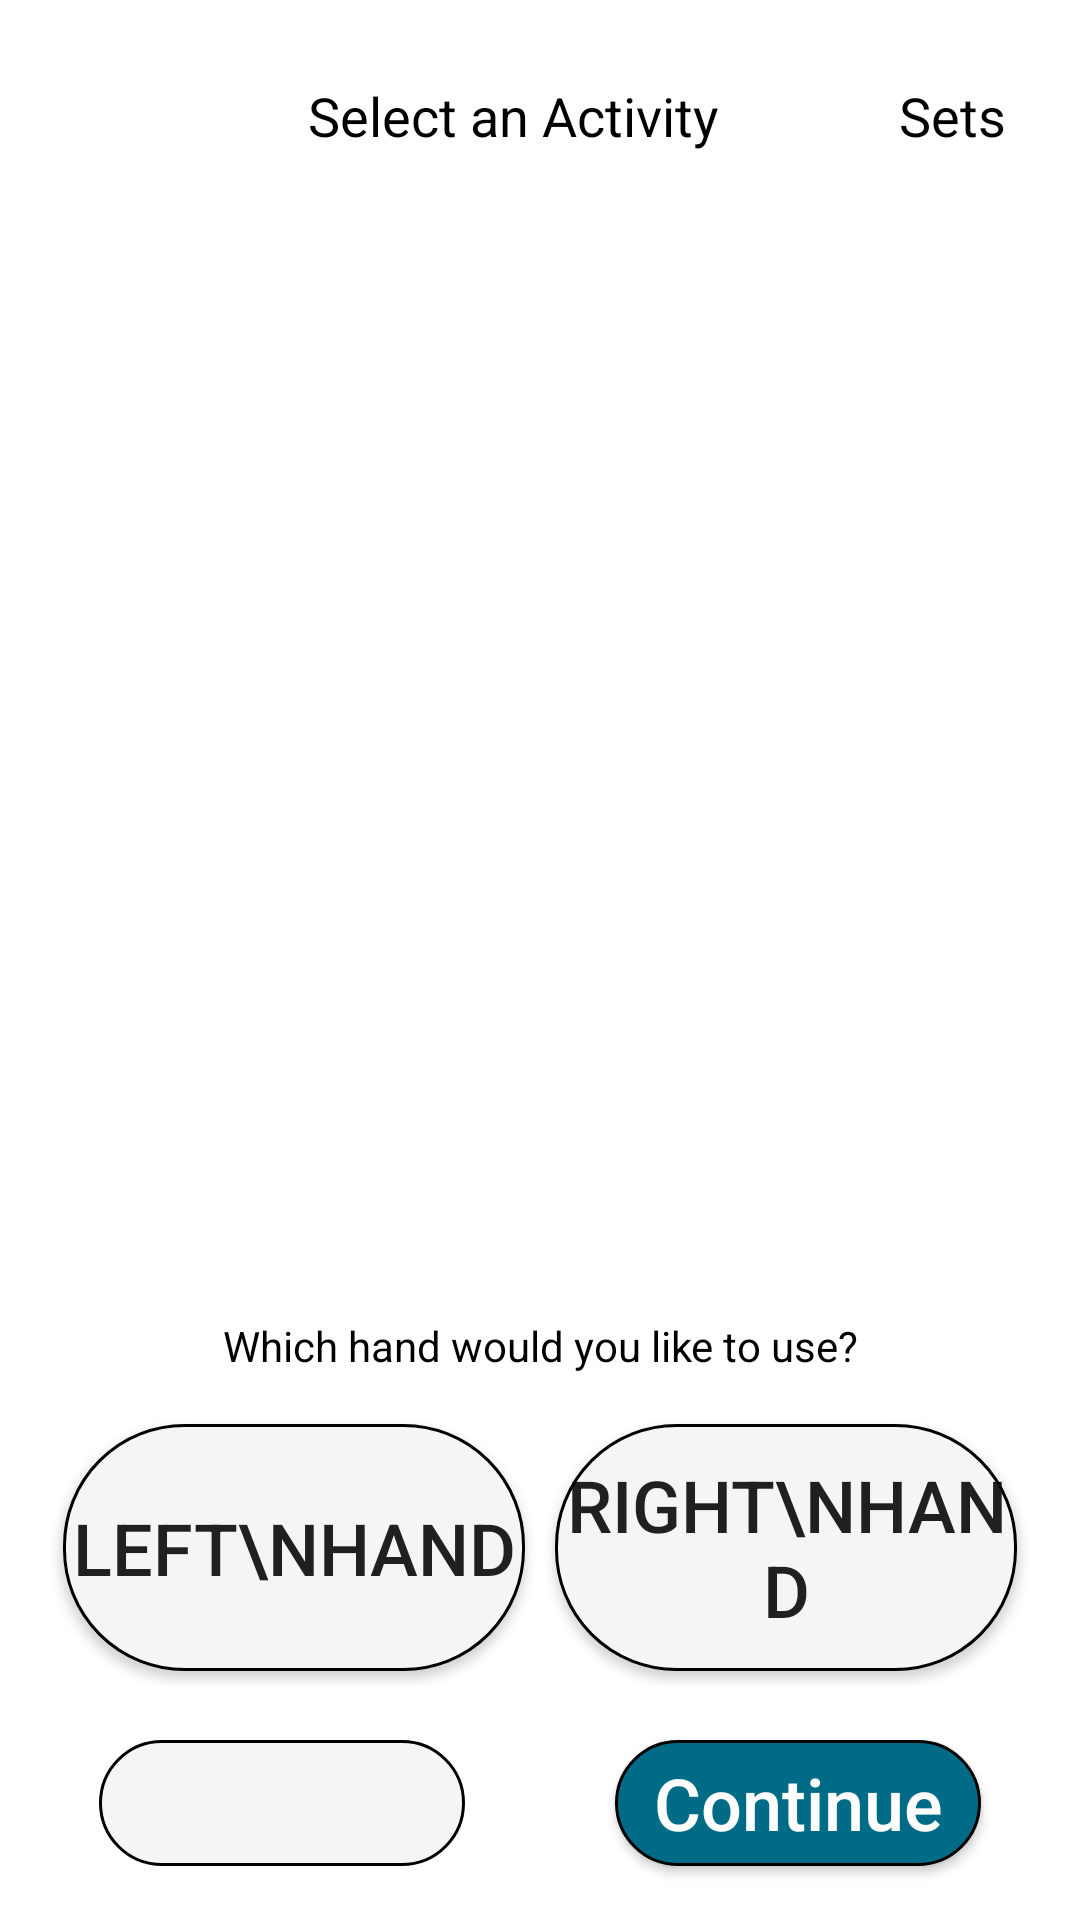

Here is an Android app screen rendered from its layout file. Give the layout XML and the strings, colors and styles it references.
<!-- AndroidManifest.xml: application theme AppTheme -->
<!-- res/layout/activity_workout_selection.xml -->
<?xml version="1.0" encoding="utf-8"?>
<android.support.constraint.ConstraintLayout xmlns:android="http://schemas.android.com/apk/res/android"
    xmlns:app="http://schemas.android.com/apk/res-auto"
    xmlns:tools="http://schemas.android.com/tools"
    android:layout_width="match_parent"
    android:layout_height="match_parent"
    tools:context="com.example.matt2929.strokeappdec2017.Activity.WorkoutSelectionActivity">

    <LinearLayout
        android:layout_width="0dp"
        android:layout_height="0dp"
        android:layout_marginBottom="8dp"
        android:layout_marginLeft="8dp"
        android:layout_marginRight="8dp"
        android:layout_marginTop="8dp"
        android:orientation="vertical"
        android:weightSum="10"
        app:layout_constraintBottom_toBottomOf="parent"
        app:layout_constraintLeft_toLeftOf="parent"
        app:layout_constraintRight_toRightOf="parent"
        app:layout_constraintTop_toTopOf="parent">

        <LinearLayout
            android:layout_width="match_parent"
            android:layout_height="0dp"
            android:layout_weight="1"
            android:orientation="horizontal"
            android:weightSum="10">

            <Space
                android:layout_width="0dp"
                android:layout_height="match_parent"
                android:layout_weight="1.5" />

            <TextView
                android:id="@+id/textView17"
                android:layout_width="0dp"
                android:layout_height="match_parent"
                android:layout_weight="6.5"
                android:gravity="center"
                android:text="Select an Activity"
                android:textColor="@android:color/black"
                android:textSize="18sp" />

            <TextView
                android:id="@+id/textView12"
                android:layout_width="0dp"
                android:layout_height="match_parent"
                android:layout_weight="2"
                android:gravity="center"
                android:text="Sets"
                android:textColor="@android:color/black"
                android:textSize="18sp" />
        </LinearLayout>

        <ListView
            android:id="@+id/selectActivity"
            style="@style/Widget.AppCompat.ListView"
            android:layout_width="match_parent"
            android:layout_height="0dp"
            android:layout_weight="6"
            android:choiceMode="singleChoice"
            android:listSelector="@color/colorPhoneScreen"
            app:layout_constraintBottom_toTopOf="@+id/linearLayout"
            app:layout_constraintLeft_toLeftOf="parent"
            app:layout_constraintRight_toRightOf="parent"
            app:layout_constraintTop_toTopOf="parent"
            app:layout_constraintVertical_bias="0.0" />

        <TextView
            android:id="@+id/textView6"
            android:layout_width="match_parent"
            android:layout_height="0dp"
            android:layout_weight=".5"
            android:text="Which hand would you like to use?"
            android:textAlignment="center"
            android:textColor="@android:color/black" />

        <LinearLayout
            android:id="@+id/linearLayout"
            android:layout_width="match_parent"
            android:layout_height="0dp"
            android:layout_marginBottom="8dp"
            android:layout_marginEnd="8dp"
            android:layout_marginLeft="8dp"
            android:layout_marginRight="8dp"
            android:layout_marginStart="8dp"
            android:layout_weight="1.5"
            android:orientation="horizontal"
            app:layout_constraintBottom_toBottomOf="parent"
            app:layout_constraintHorizontal_bias="0.0"
            app:layout_constraintLeft_toLeftOf="parent"
            app:layout_constraintRight_toRightOf="parent">

            <Button
                android:id="@+id/selectLeft"
                android:layout_width="0dp"
                android:layout_height="match_parent"
                android:layout_margin="5dp"
                android:layout_weight="1"
                android:background="@drawable/button_shape_grey"
                android:text="Left\nHand"
                android:textSize="24sp"
                app:layout_constraintRight_toRightOf="parent" />

            <Button
                android:id="@+id/selectRight"
                android:layout_width="0dp"
                android:layout_height="match_parent"
                android:layout_margin="5dp"
                android:layout_weight="1"
                android:background="@drawable/button_shape_grey"
                android:text="Right\nHand"
                android:textSize="24sp"
                app:layout_constraintBottom_toBottomOf="parent"
                app:layout_constraintLeft_toLeftOf="parent"
                app:layout_constraintRight_toLeftOf="@+id/selectLeft" />
        </LinearLayout>

        <LinearLayout
            android:layout_width="match_parent"
            android:layout_height="0dp"
            android:layout_weight="1"
            android:orientation="horizontal"
            android:weightSum="2">

            <ImageButton
                android:id="@+id/homeButton"
                android:layout_width="0dp"
                android:layout_height="match_parent"
                android:layout_marginBottom="10dp"
                android:layout_marginLeft="25dp"
                android:layout_marginRight="25dp"
                android:layout_marginTop="10dp"
                android:layout_weight="1"
                android:background="@drawable/button_shape_grey"
                android:scaleType="centerInside"
                app:srcCompat="@drawable/home" />


            <Button
                android:id="@+id/continueButton"
                android:layout_width="0dp"
                android:layout_height="match_parent"
                android:layout_marginBottom="10dp"
                android:layout_marginLeft="25dp"
                android:layout_marginRight="25dp"
                android:layout_marginTop="10dp"
                android:layout_weight="1"
                android:background="@drawable/button_shape_dkblue"
                android:text="Continue"
                android:textAllCaps="false"
                android:textColor="@color/colorBackground"
                android:textSize="24sp" />

        </LinearLayout>
    </LinearLayout>
</android.support.constraint.ConstraintLayout>
<!-- resources referenced by this layout -->
<resources>
  <color name="colorBackground">#fff</color>
  <color name="colorPhoneScreen">#b6ffb6</color>
  <!-- drawable button_shape_dkblue (drawable) -->
  <?xml version="1.0" encoding="utf-8"?>
  <shape xmlns:android="http://schemas.android.com/apk/res/android"
      android:shape="rectangle">
      <corners android:radius="40dp" />
      <solid android:color="#006b86" />
      <padding
          android:bottom="0dp"
          android:left="0dp"
          android:right="0dp"
          android:top="0dp" />
      <size
          android:width="270dp"
          android:height="60dp" />
      <stroke
          android:width="1dp"
          android:color="#000000" />
  </shape>
  <!-- drawable button_shape_grey (drawable) -->
  <?xml version="1.0" encoding="utf-8"?>
  <shape xmlns:android="http://schemas.android.com/apk/res/android"
      android:shape="rectangle">
      <corners android:radius="40dp" />
      <solid android:color="#F5F5F5" />
      <padding
          android:bottom="0dp"
          android:left="0dp"
          android:right="0dp"
          android:top="0dp" />
      <size
          android:width="270dp"
          android:height="60dp" />
      <stroke
          android:width="1dp"
          android:color="#000000" />
  </shape>
  <style name="AppTheme" parent="Theme.AppCompat.DayNight.NoActionBar">
          
          <item name="colorPrimary">@color/colorPrimary</item>
          <item name="colorPrimaryDark">@android:color/holo_orange_light</item>
          <item name="colorAccent">@android:color/darker_gray</item>
          <item name="android:windowBackground">#dff2fb</item>
      </style>
  <color name="colorPrimary">#9D1F61</color>
</resources>
